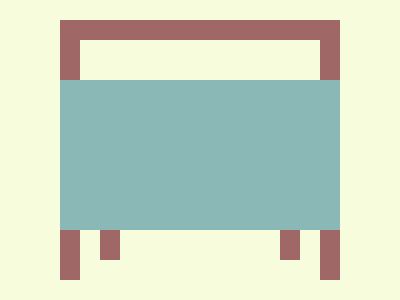

Give the HTML and CSS whose rendering is this image.

<!DOCTYPE html>
<html>

<head>
    <meta charset='utf-8'>
    <meta http-equiv='X-UA-Compatible' content='IE=edge'>
    <title>CSS Battle Daily Target Solution - September 23, 2025</title>
    <meta name='viewport' content='width=device-width, initial-scale=1'>
    <style>
        * {
            margin: 0;
            padding: 0;
        }

        body {
            min-height: 100vh;
            background: radial-gradient(#F7FCDC, #9F6766);
            display: grid;
            place-items: center;
        }

        .wrapper {
            height: 300px;
            width: 400px;
            background: #F7FCDC;
            position: relative;
            overflow: hidden;

            * {
                position: absolute;
                background: #F7FCDC;
                border: solid;
                border-width: var(--w);
            }
        }

        p {
            color: #9F6766;
            --w: 20px 20px 0;
            margin: 20px 60px;
            height: 240px;
            width: 240px;

            +p {
                margin: 80px 100px;
                width: 160px;
                height: 160px
            }
        }

        a {
            color: #8AB8B6;
            --w: 75px 140px;
            margin: -20px -60px;
            z-index: 1;
        }
    </style>
</head>

<body>
    <div class="wrapper">
        <p>
        <p><a></a></p>
        </p>
    </div>
</body>

</html>
